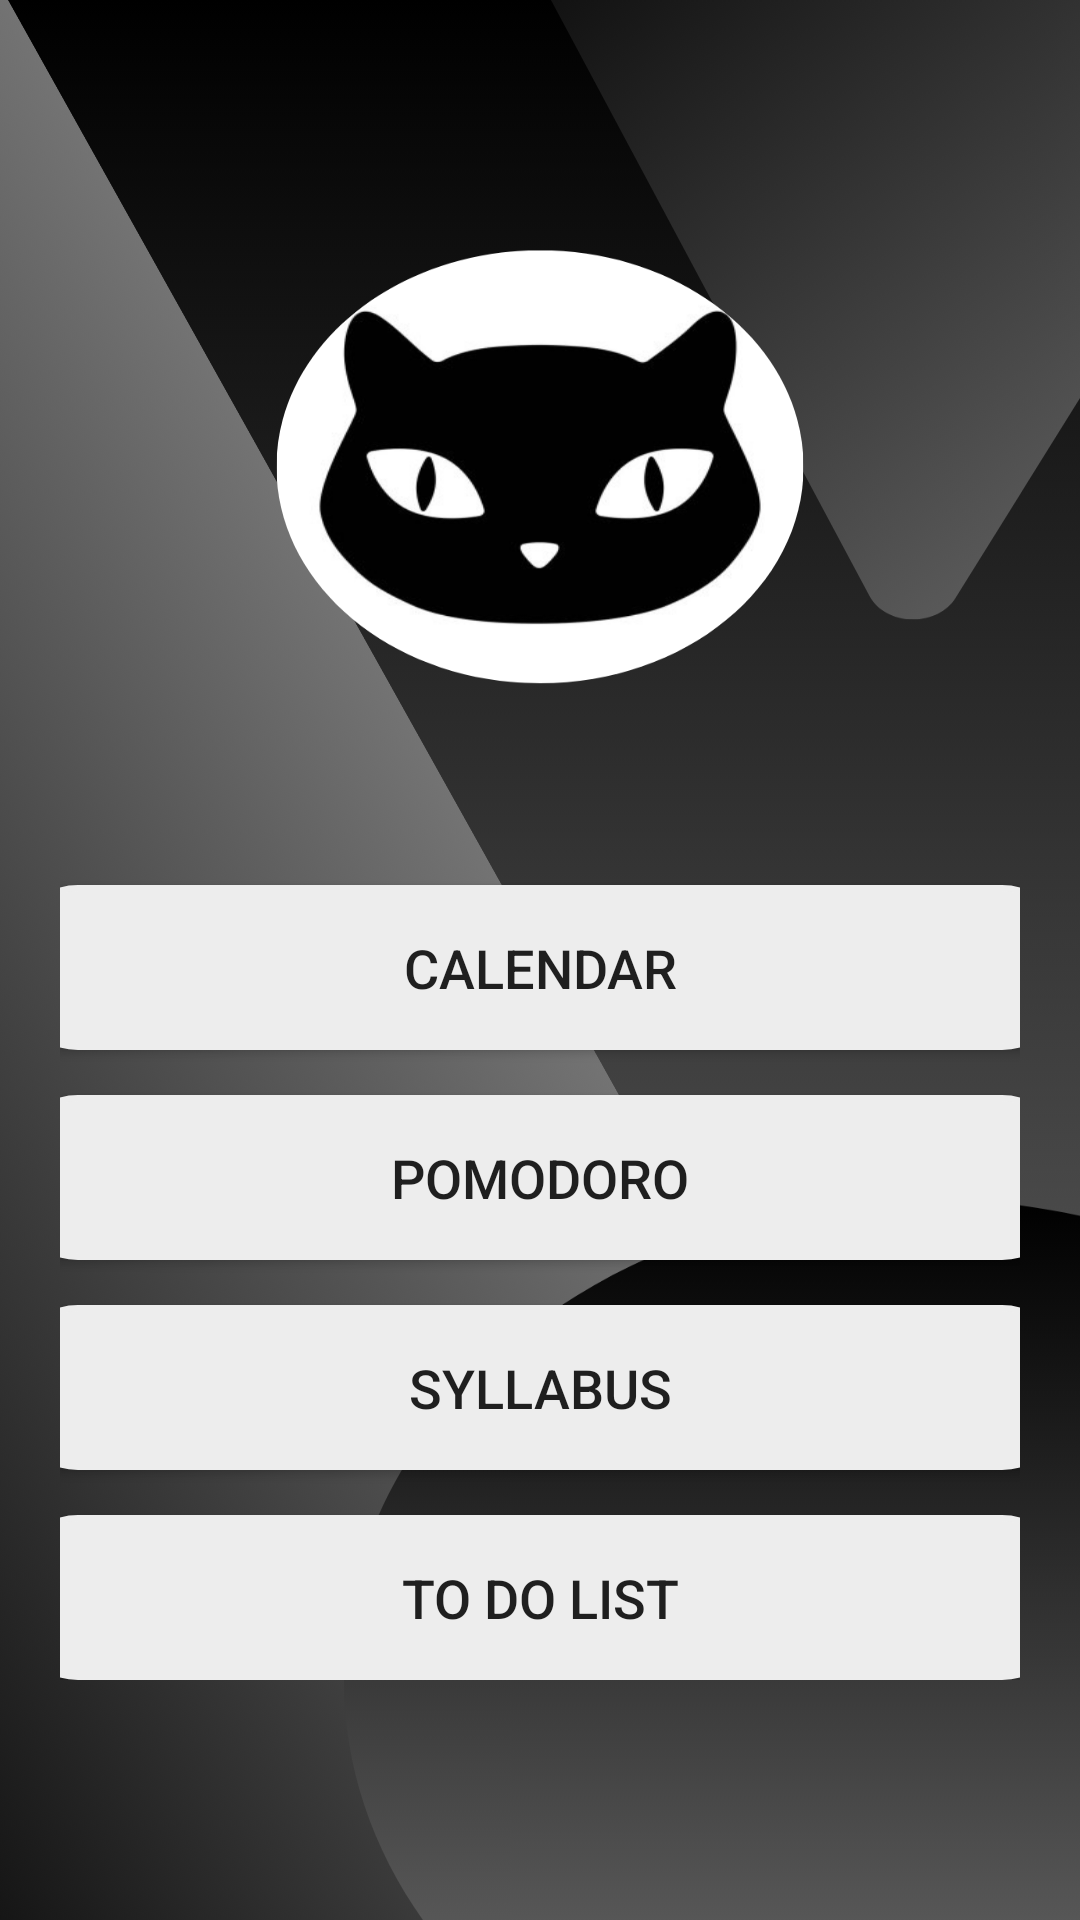

Layout XML and referenced resources for this Android screen:
<!-- AndroidManifest.xml: application theme Theme.Calendar -->
<!-- res/layout/placeholdermenu.xml -->
<?xml version="1.0" encoding="utf-8"?>
<LinearLayout
    xmlns:android="http://schemas.android.com/apk/res/android"
    xmlns:app="http://schemas.android.com/apk/res-auto"
    xmlns:tools="http://schemas.android.com/tools"
    android:layout_width="match_parent"
    android:layout_height="match_parent"
    android:background="@drawable/loginbg"
    android:gravity="center">


    <LinearLayout
        android:layout_width="match_parent"
        android:layout_height="wrap_content"
        android:orientation="vertical">

        <LinearLayout
            android:layout_width="match_parent"
            android:layout_height="wrap_content"
            android:orientation="vertical"
            android:layout_marginTop="200dp"
            android:padding="20dp">

            <Button
                android:id="@+id/btn1"
                android:layout_width="350dp"
                android:layout_height="55dp"
                android:text="calendar"
                android:textSize="18dp"
                android:layout_marginTop="15dp"
                android:layout_gravity="center"
                android:background="@drawable/corner">
            </Button>

            <Button
                android:id="@+id/btn2"
                android:layout_width="350dp"
                android:layout_height="55dp"
                android:text="pomodoro"
                android:textSize="18dp"
                android:layout_marginTop="15dp"
                android:layout_gravity="center"
                android:background="@drawable/corner">
            </Button>

            <Button
                android:id="@+id/btn3"
                android:layout_width="350dp"
                android:layout_height="55dp"
                android:text="syllabus"
                android:textSize="18dp"
                android:layout_marginTop="15dp"
                android:layout_gravity="center"
                android:background="@drawable/corner">
            </Button>

            <Button
                android:id="@+id/btn4"
                android:layout_width="350dp"
                android:layout_height="55dp"
                android:text="to do list"
                android:textSize="18dp"
                android:layout_marginTop="15dp"
                android:layout_gravity="center"
                android:background="@drawable/corner">
            </Button>

        </LinearLayout>


    </LinearLayout>

</LinearLayout>
<!-- resources referenced by this layout -->
<resources>
  <!-- drawable corner (drawable) -->
  <?xml version="1.0" encoding="utf-8"?>
  <shape xmlns:android="http://schemas.android.com/apk/res/android"
      android:shape="rectangle">
  
      <corners android:radius="20dp"/>
  
      <stroke android:color="#EDEDED"
          android:width="2dp"/>
  
      <solid android:color="#EDEDED"/>
  
  </shape>
  <!-- drawable loginbg: png bitmap (drawable-nodpi, 314380 bytes) -->
  <style name="Theme.Calendar" parent="android:Theme.Material.Light.NoActionBar" />
</resources>
